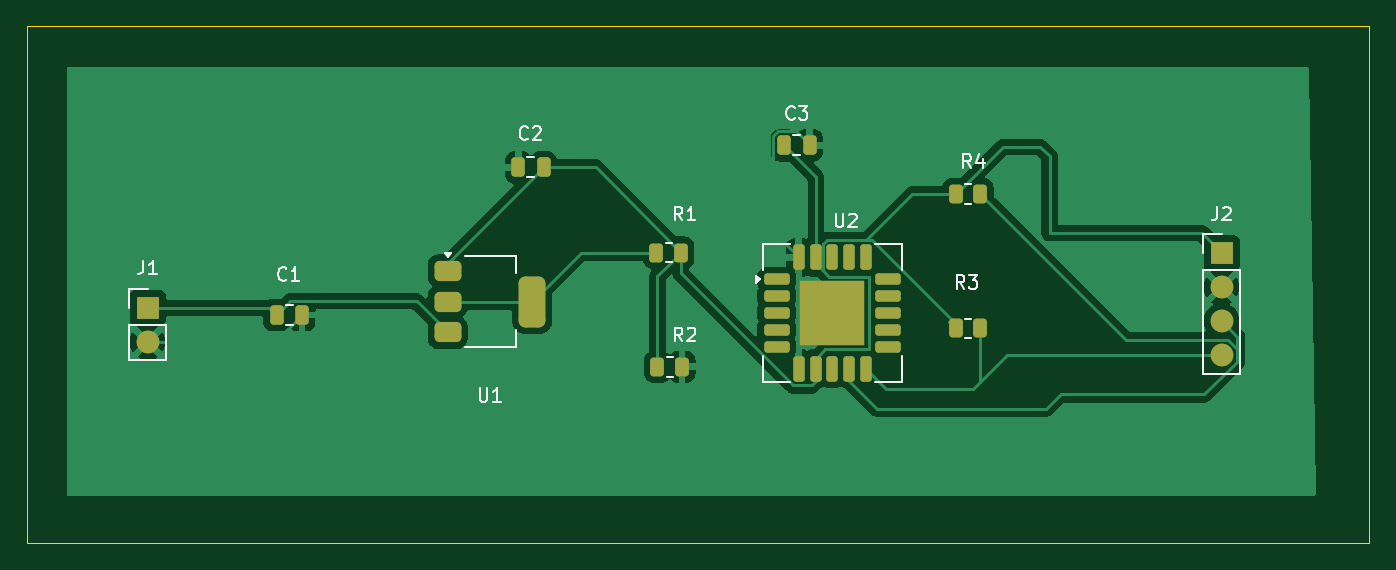
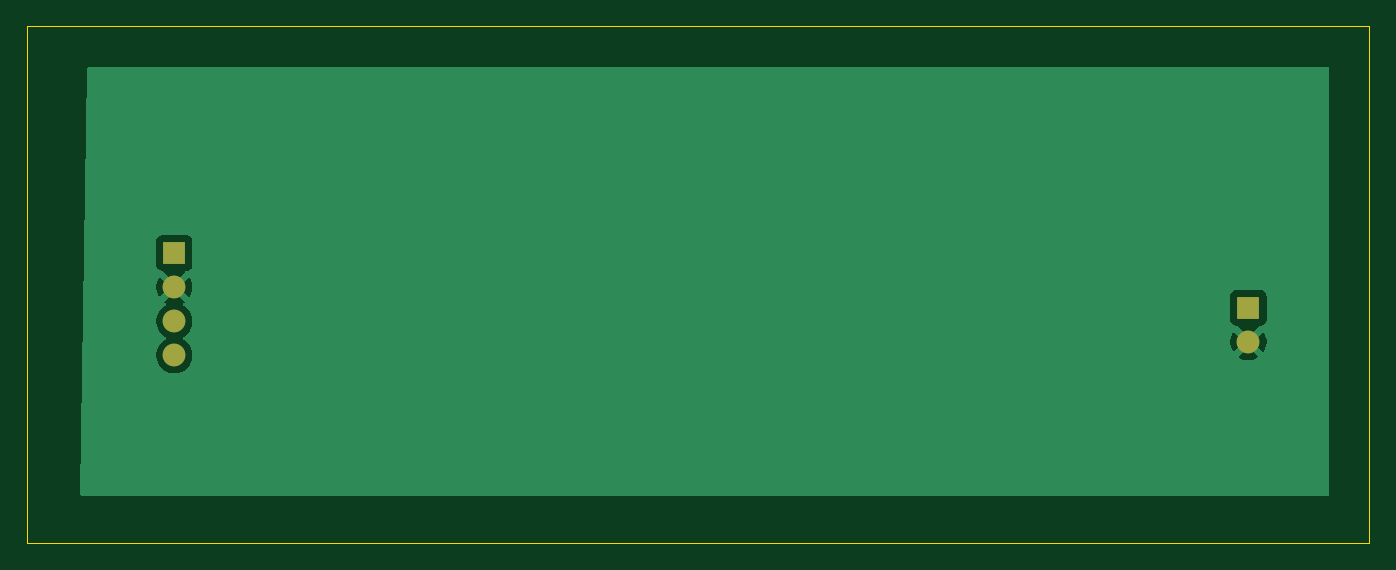
Circuit board: 9 layer files. Board 100.0 x 38.5 mm.
- bottom_copper: PCB Warm-up-B_Cu.gbr (10822 bytes)
- bottom_mask: PCB Warm-up-B_Mask.gbr (747 bytes)
- paste: PCB Warm-up-B_Paste.gbr (469 bytes)
- bottom_silk: PCB Warm-up-B_Silkscreen.gbr (470 bytes)
- outline: PCB Warm-up-Edge_Cuts.gbr (631 bytes)
- top_copper: PCB Warm-up-F_Cu.gbr (47352 bytes)
- top_mask: PCB Warm-up-F_Mask.gbr (3281 bytes)
- paste: PCB Warm-up-F_Paste.gbr (3161 bytes)
- top_silk: PCB Warm-up-F_Silkscreen.gbr (14197 bytes)

=== bottom_copper: PCB Warm-up-B_Cu.gbr (10822 bytes, source omitted) ===
=== bottom_mask: PCB Warm-up-B_Mask.gbr ===
%TF.GenerationSoftware,KiCad,Pcbnew,9.0.6*%
%TF.CreationDate,2026-02-01T20:46:20-08:00*%
%TF.ProjectId,PCB Warm-up,50434220-5761-4726-9d2d-75702e6b6963,rev?*%
%TF.SameCoordinates,Original*%
%TF.FileFunction,Soldermask,Bot*%
%TF.FilePolarity,Negative*%
%FSLAX46Y46*%
G04 Gerber Fmt 4.6, Leading zero omitted, Abs format (unit mm)*
G04 Created by KiCad (PCBNEW 9.0.6) date 2026-02-01 20:46:20*
%MOMM*%
%LPD*%
G01*
G04 APERTURE LIST*
%ADD10R,1.700000X1.700000*%
%ADD11C,1.700000*%
G04 APERTURE END LIST*
D10*
%TO.C,J1*%
X101500000Y-111960000D03*
D11*
X101500000Y-114500000D03*
%TD*%
D10*
%TO.C,J2*%
X181500000Y-107880000D03*
D11*
X181500000Y-110420000D03*
X181500000Y-112960000D03*
X181500000Y-115500000D03*
%TD*%
M02*

=== paste: PCB Warm-up-B_Paste.gbr ===
%TF.GenerationSoftware,KiCad,Pcbnew,9.0.6*%
%TF.CreationDate,2026-02-01T20:46:20-08:00*%
%TF.ProjectId,PCB Warm-up,50434220-5761-4726-9d2d-75702e6b6963,rev?*%
%TF.SameCoordinates,Original*%
%TF.FileFunction,Paste,Bot*%
%TF.FilePolarity,Positive*%
%FSLAX46Y46*%
G04 Gerber Fmt 4.6, Leading zero omitted, Abs format (unit mm)*
G04 Created by KiCad (PCBNEW 9.0.6) date 2026-02-01 20:46:20*
%MOMM*%
%LPD*%
G01*
G04 APERTURE LIST*
G04 APERTURE END LIST*
M02*

=== bottom_silk: PCB Warm-up-B_Silkscreen.gbr ===
%TF.GenerationSoftware,KiCad,Pcbnew,9.0.6*%
%TF.CreationDate,2026-02-01T20:46:20-08:00*%
%TF.ProjectId,PCB Warm-up,50434220-5761-4726-9d2d-75702e6b6963,rev?*%
%TF.SameCoordinates,Original*%
%TF.FileFunction,Legend,Bot*%
%TF.FilePolarity,Positive*%
%FSLAX46Y46*%
G04 Gerber Fmt 4.6, Leading zero omitted, Abs format (unit mm)*
G04 Created by KiCad (PCBNEW 9.0.6) date 2026-02-01 20:46:20*
%MOMM*%
%LPD*%
G01*
G04 APERTURE LIST*
G04 APERTURE END LIST*
M02*

=== outline: PCB Warm-up-Edge_Cuts.gbr ===
%TF.GenerationSoftware,KiCad,Pcbnew,9.0.6*%
%TF.CreationDate,2026-02-01T20:46:20-08:00*%
%TF.ProjectId,PCB Warm-up,50434220-5761-4726-9d2d-75702e6b6963,rev?*%
%TF.SameCoordinates,Original*%
%TF.FileFunction,Profile,NP*%
%FSLAX46Y46*%
G04 Gerber Fmt 4.6, Leading zero omitted, Abs format (unit mm)*
G04 Created by KiCad (PCBNEW 9.0.6) date 2026-02-01 20:46:20*
%MOMM*%
%LPD*%
G01*
G04 APERTURE LIST*
%TA.AperFunction,Profile*%
%ADD10C,0.050000*%
%TD*%
G04 APERTURE END LIST*
D10*
X92500000Y-91000000D02*
X192500000Y-91000000D01*
X192500000Y-129500000D01*
X92500000Y-129500000D01*
X92500000Y-91000000D01*
M02*

=== top_copper: PCB Warm-up-F_Cu.gbr (47352 bytes, source omitted) ===
=== top_mask: PCB Warm-up-F_Mask.gbr (3281 bytes, source withheld) ===
=== paste: PCB Warm-up-F_Paste.gbr (3161 bytes, source withheld) ===
=== top_silk: PCB Warm-up-F_Silkscreen.gbr (14197 bytes, source omitted) ===
